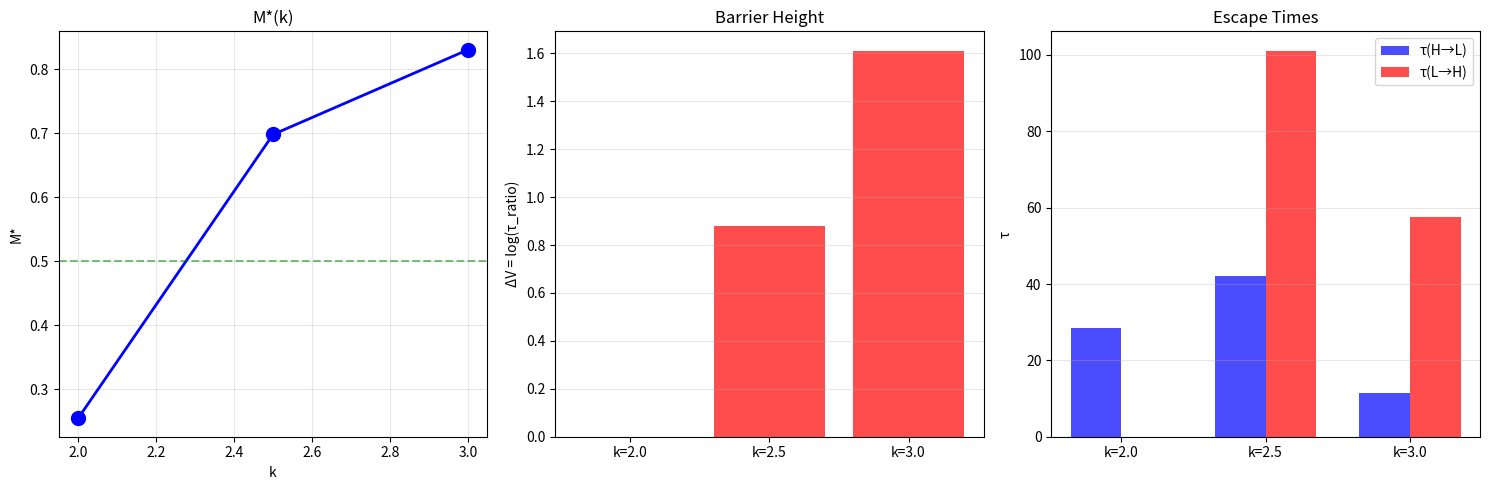

The script that saved this image: (Note: this script raises an exception after producing the figure.)
"""
Scaling Law 实验（简化版）
==========================
"""

import numpy as np
import random
import matplotlib.pyplot as plt
import os
import json

os.makedirs('F:/hypergraph_bistability/figures', exist_ok=True)


class HypergraphSimple:
    """简化版超图"""
    
    def __init__(self, N=40, p_pair=0.5, seed=42):
        random.seed(seed)
        np.random.seed(seed)
        
        self.N = N
        self.p_pair = p_pair
        self.K = 14  # 固定容量约束
        
        self.V = list(range(N))
        self.E = []
        
        # 初始化
        for _ in range(10):
            if random.random() < p_pair:
                e = frozenset(random.sample(self.V, 2))
            else:
                e = frozenset(random.sample(self.V, min(3, N)))
            self.E.append(e)
    
    def get_node_degree(self, v):
        return sum(1 for e in self.E if v in e)
    
    def apply_rules(self, steps=1):
        for _ in range(steps):
            # 生长
            if random.random() < 0.3 and self.E:
                e = random.choice(self.E)
                v = random.choice(list(e))
                w = max(self.V) + 1
                self.V.append(w)
                
                if random.random() < self.p_pair:
                    new_e = frozenset([v, w])
                else:
                    new_e = frozenset([v, w, random.choice(self.V[:-1])])
                self.E.append(new_e)
            
            # 融合
            if random.random() < 0.25 and len(self.E) >= 2:
                e1, e2 = random.sample(self.E, 2)
                if len(e1 & e2) >= 1 and random.random() < 0.5:
                    new_e = frozenset(e1 | e2)
                    if len(new_e) >= 2:
                        self.E.append(new_e)
                        if e1 in self.E: self.E.remove(e1)
                        if e2 in self.E: self.E.remove(e2)
            
            # 分裂
            if random.random() < 0.12:
                large = [e for e in self.E if len(e) > 2]
                if large:
                    e = random.choice(large)
                    nodes = list(e)
                    if len(nodes) >= 4:
                        split = len(nodes) // 2
                        self.E.append(frozenset(nodes[:split]))
                        self.E.append(frozenset(nodes[split:]))
                        self.E.remove(e)
            
            # 容量约束
            for v in list(self.V):
                d = self.get_node_degree(v)
                if d > self.K:
                    excess = d - self.K
                    v_edges = [e for e in self.E if v in e]
                    for e in v_edges[:excess]:
                        if len(e) > 2:
                            new_e = e - {v}
                            if len(new_e) >= 2:
                                self.E.remove(e)
                                self.E.append(new_e)
    
    def get_M(self):
        if not self.V:
            return 0
        
        adj = {v: set() for v in self.V}
        for e in self.E:
            nodes = list(e)
            for i in range(len(nodes)):
                for j in range(i+1, len(nodes)):
                    adj[nodes[i]].add(nodes[j])
                    adj[nodes[j]].add(nodes[i])
        
        visited = set()
        max_c = 0
        
        for s in self.V:
            if s in visited:
                continue
            stack = [s]
            c = set()
            while stack:
                n = stack.pop()
                if n in visited:
                    continue
                visited.add(n)
                c.add(n)
                for nb in adj[n]:
                    if nb not in visited:
                        stack.append(nb)
            max_c = max(max_c, len(c))
        
        return max_c / len(self.V)


def main():
    print("=" * 50)
    print("Scaling Law (简化版)")
    print("=" * 50)
    
    # k 值
    k_values = [2.0, 2.5, 3.0]
    p_values = [1.0, 0.5, 0.0]
    
    M_results = {}
    rate_results = {}
    
    # 测量 M* 和 rates
    for p, k in zip(p_values, k_values):
        print(f"\nk={k}:")
        
        # M*
        Ms = []
        for i in range(8):
            h = HypergraphSimple(N=40, p_pair=p, seed=i*10+42)
            for _ in range(100):
                h.apply_rules()
            Ms.append(h.get_M())
        
        M_results[k] = {'mean': np.mean(Ms), 'std': np.std(Ms)}
        print(f"  M* = {np.mean(Ms):.3f} +/- {np.std(Ms):.3f}")
        
        # HIGH → LOW
        HL_times = []
        for i in range(8):
            h = HypergraphSimple(N=40, p_pair=p, seed=i*10+42)
            h.E = [frozenset(range(40))]
            
            for t in range(200):
                h.apply_rules()
                if h.get_M() < 0.5:
                    HL_times.append(t)
                    break
            else:
                HL_times.append(201)
        
        # LOW → HIGH
        LH_times = []
        for i in range(8):
            h = HypergraphSimple(N=40, p_pair=p, seed=i*10+42)
            h.E = [frozenset([j, j+1]) for j in range(0, 38, 2)]
            
            for t in range(200):
                h.apply_rules()
                if h.get_M() > 0.7:
                    LH_times.append(t)
                    break
            else:
                LH_times.append(201)
        
        tau_HL = np.mean([t for t in HL_times if t <= 200])
        tau_LH = np.mean([t for t in LH_times if t <= 200])
        ratio = tau_LH / tau_HL if tau_HL > 0 and tau_LH <= 200 else 0
        
        rate_results[k] = {
            'tau_HL': tau_HL,
            'tau_LH': tau_LH,
            'ratio': ratio,
            'dV': np.log(ratio) if ratio > 0 else 0
        }
        
        print(f"  τ(H→L) = {tau_HL:.0f}, τ(L→H) = {tau_LH:.0f}")
        print(f"  ratio = {ratio:.1f}, ΔV = {np.log(ratio) if ratio > 0 else 0:.2f}")
    
    # 绘图
    fig, axes = plt.subplots(1, 3, figsize=(15, 5))
    
    # M* vs k
    ax1 = axes[0]
    ks = list(M_results.keys())
    Ms = [M_results[k]['mean'] for k in ks]
    ax1.plot(ks, Ms, 'bo-', markersize=10, linewidth=2)
    ax1.axhline(0.5, color='green', linestyle='--', alpha=0.5)
    ax1.set_xlabel('k')
    ax1.set_ylabel('M*')
    ax1.set_title('M*(k)')
    ax1.grid(True, alpha=0.3)
    
    # Barrier
    ax2 = axes[1]
    ratios = [rate_results[k]['ratio'] for k in ks]
    dVs = [rate_results[k]['dV'] for k in ks]
    ax2.bar(range(len(ks)), dVs, color='red', alpha=0.7)
    ax2.set_xticks(range(len(ks)))
    ax2.set_xticklabels([f'k={k}' for k in ks])
    ax2.set_ylabel('ΔV = log(τ_ratio)')
    ax2.set_title('Barrier Height')
    ax2.grid(True, alpha=0.3, axis='y')
    
    # τ comparison
    ax3 = axes[2]
    tau_HL = [rate_results[k]['tau_HL'] for k in ks]
    tau_LH = [rate_results[k]['tau_LH'] for k in ks]
    x = np.arange(len(ks))
    width = 0.35
    ax3.bar(x - width/2, tau_HL, width, label='τ(H→L)', color='blue', alpha=0.7)
    ax3.bar(x + width/2, tau_LH, width, label='τ(L→H)', color='red', alpha=0.7)
    ax3.set_xticks(x)
    ax3.set_xticklabels([f'k={k}' for k in ks])
    ax3.set_ylabel('τ')
    ax3.set_title('Escape Times')
    ax3.legend()
    ax3.grid(True, alpha=0.3, axis='y')
    
    plt.tight_layout()
    plt.savefig('F:/hypergraph_bistability/figures/scaling_simple.png', dpi=150)
    print("\n[OK] Saved: figures/scaling_simple.png")
    
    # 总结
    print("\n" + "=" * 50)
    print("SUMMARY")
    print("=" * 50)
    for k in ks:
        r = rate_results[k]
        print(f"k={k}: M*={M_results[k]['mean']:.2f}, ΔV={r['dV']:.2f}")
    
    # 保存
    with open('F:/hypergraph_bistability/results/scaling_simple.json', 'w') as f:
        json.dump({
            'M': {str(k): v for k, v in M_results.items()},
            'rates': {str(k): v for k, v in rate_results.items()}
        }, f, indent=2)


if __name__ == '__main__':
    main()
